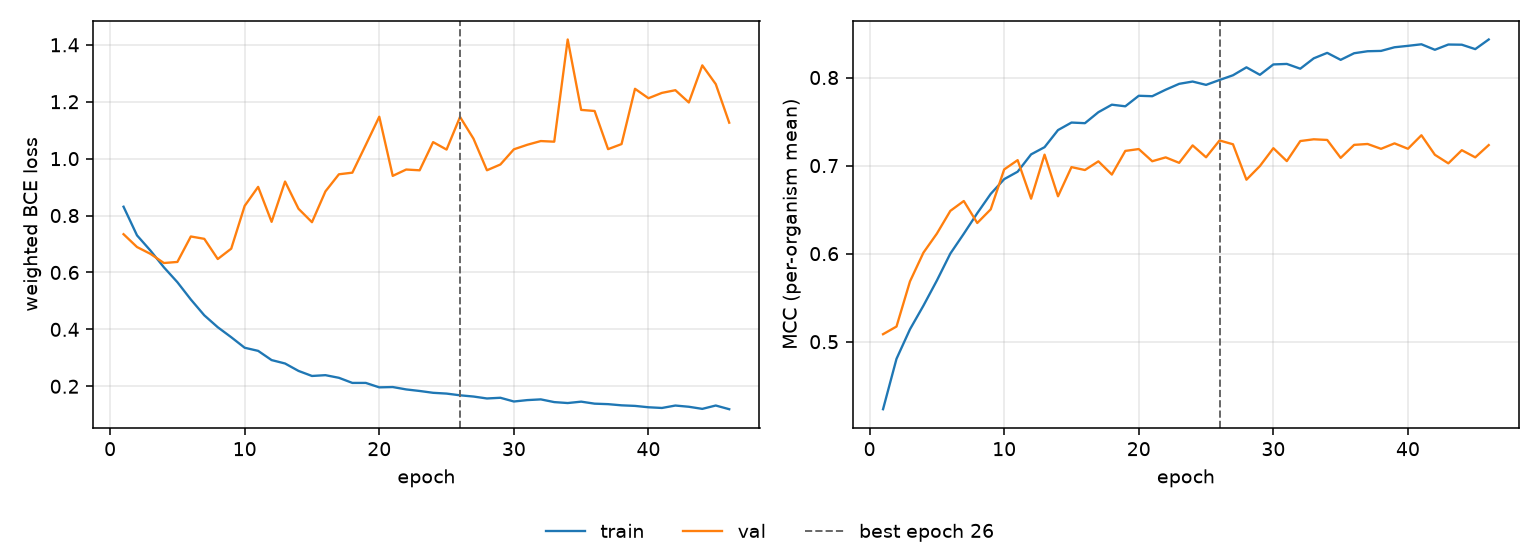

The data file committed next to this chart (first rows):
epoch, tr_loss, vl_loss, tr_mcc, vl_mcc, is_best
1, 0.8311, 0.7345, 0.4233, 0.5085, False
2, 0.7304, 0.6894, 0.4806, 0.5172, False
3, 0.6769, 0.6653, 0.5141, 0.5684, False
4, 0.618, 0.6332, 0.5409, 0.6011, False
5, 0.5658, 0.637, 0.5695, 0.6228, False
6, 0.505, 0.7265, 0.6001, 0.6486, False
7, 0.4494, 0.7182, 0.6226, 0.6598, False
8, 0.4075, 0.6472, 0.6459, 0.6348, False
9, 0.3724, 0.6836, 0.6679, 0.6503, False
10, 0.3355, 0.8341, 0.6846, 0.6956, False
11, 0.3245, 0.9008, 0.6931, 0.7062, False
12, 0.2921, 0.7779, 0.7127, 0.6624, False
13, 0.2801, 0.9195, 0.7209, 0.7124, False
14, 0.254, 0.8238, 0.7403, 0.6651, False
15, 0.2363, 0.7767, 0.7489, 0.6983, False
16, 0.2391, 0.885, 0.7482, 0.695, False
17, 0.2298, 0.945, 0.7606, 0.7048, False
18, 0.2118, 0.9507, 0.7692, 0.6898, False
19, 0.2118, 1.048, 0.7673, 0.7167, False
20, 0.1963, 1.147, 0.7793, 0.7188, False
21, 0.1973, 0.9395, 0.7788, 0.7049, False
22, 0.189, 0.9618, 0.7862, 0.7093, False
23, 0.1835, 0.9591, 0.7928, 0.7031, False
24, 0.1771, 1.058, 0.7954, 0.7229, False
25, 0.1743, 1.032, 0.7917, 0.7094, False
26, 0.1683, 1.147, 0.7972, 0.7285, True
27, 0.164, 1.07, 0.8026, 0.7242, False
28, 0.1572, 0.9592, 0.8116, 0.684, False
29, 0.1596, 0.9795, 0.8031, 0.6995, False
30, 0.1465, 1.033, 0.8149, 0.7198, False
31, 0.1514, 1.049, 0.8155, 0.7051, False
32, 0.154, 1.062, 0.81, 0.7279, False
33, 0.1444, 1.06, 0.8218, 0.7299, False
34, 0.1411, 1.419, 0.828, 0.7291, False
35, 0.146, 1.171, 0.8201, 0.7088, False
36, 0.1389, 1.168, 0.8276, 0.7235, False
37, 0.1372, 1.033, 0.8299, 0.7245, False
38, 0.1331, 1.051, 0.8302, 0.719, False
39, 0.1311, 1.245, 0.8344, 0.7252, False
40, 0.1263, 1.212, 0.836, 0.7191, False
41, 0.1238, 1.231, 0.8378, 0.7345, False
42, 0.1323, 1.241, 0.8315, 0.7123, False
43, 0.128, 1.197, 0.8375, 0.7025, False
44, 0.1206, 1.328, 0.8373, 0.7175, False
45, 0.1324, 1.262, 0.8323, 0.7094, False
46, 0.1194, 1.126, 0.8432, 0.7233, False
